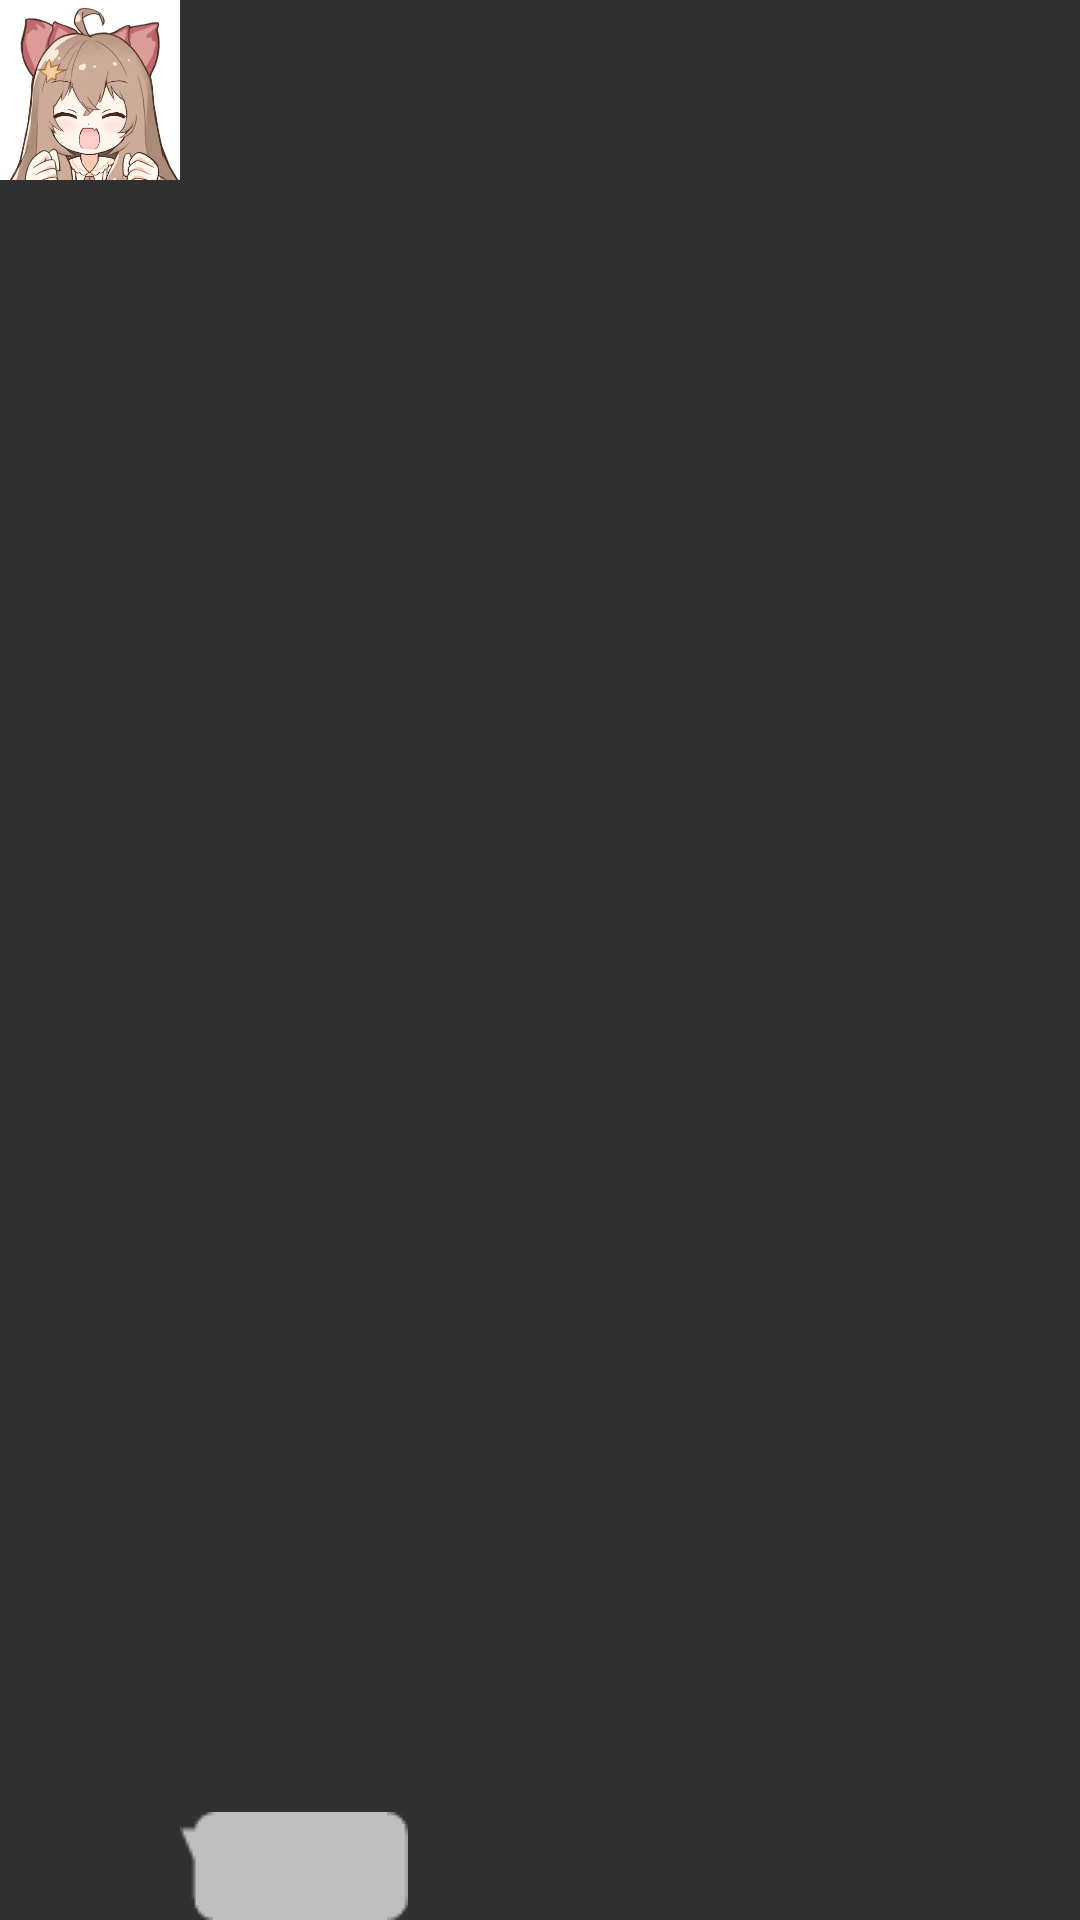

Write the Android layout XML for this screen, with the resource values it uses.
<!-- AndroidManifest.xml: application theme Theme.AppCompat.NoActionBar -->
<!-- res/layout/ai_bubble.xml -->
<?xml version="1.0" encoding="utf-8"?>
<LinearLayout
    xmlns:android="http://schemas.android.com/apk/res/android"
    android:layout_width="match_parent"
    android:layout_height="wrap_content"
    android:orientation="horizontal"
    android:layout_marginTop="20dp"
    android:layout_marginBottom="20dp">
    <ImageView
        android:id="@+id/icon"
        android:layout_width="60dp"
        android:layout_height="60dp"
        android:layout_gravity="top"
        android:background="@drawable/default_icon"
        />
    <TextView
        android:id="@+id/bubble"
        android:layout_width="wrap_content"
        android:layout_height="wrap_content"
        android:background="@drawable/bubble"
        android:maxWidth="300dp"
        android:layout_gravity="bottom"
        android:textColor="@android:color/black"
        android:textSize="20dp"></TextView>

</LinearLayout>
<!-- resources referenced by this layout -->
<resources>
  <!-- drawable default_icon: png bitmap (drawable, 14784 bytes) -->
</resources>
